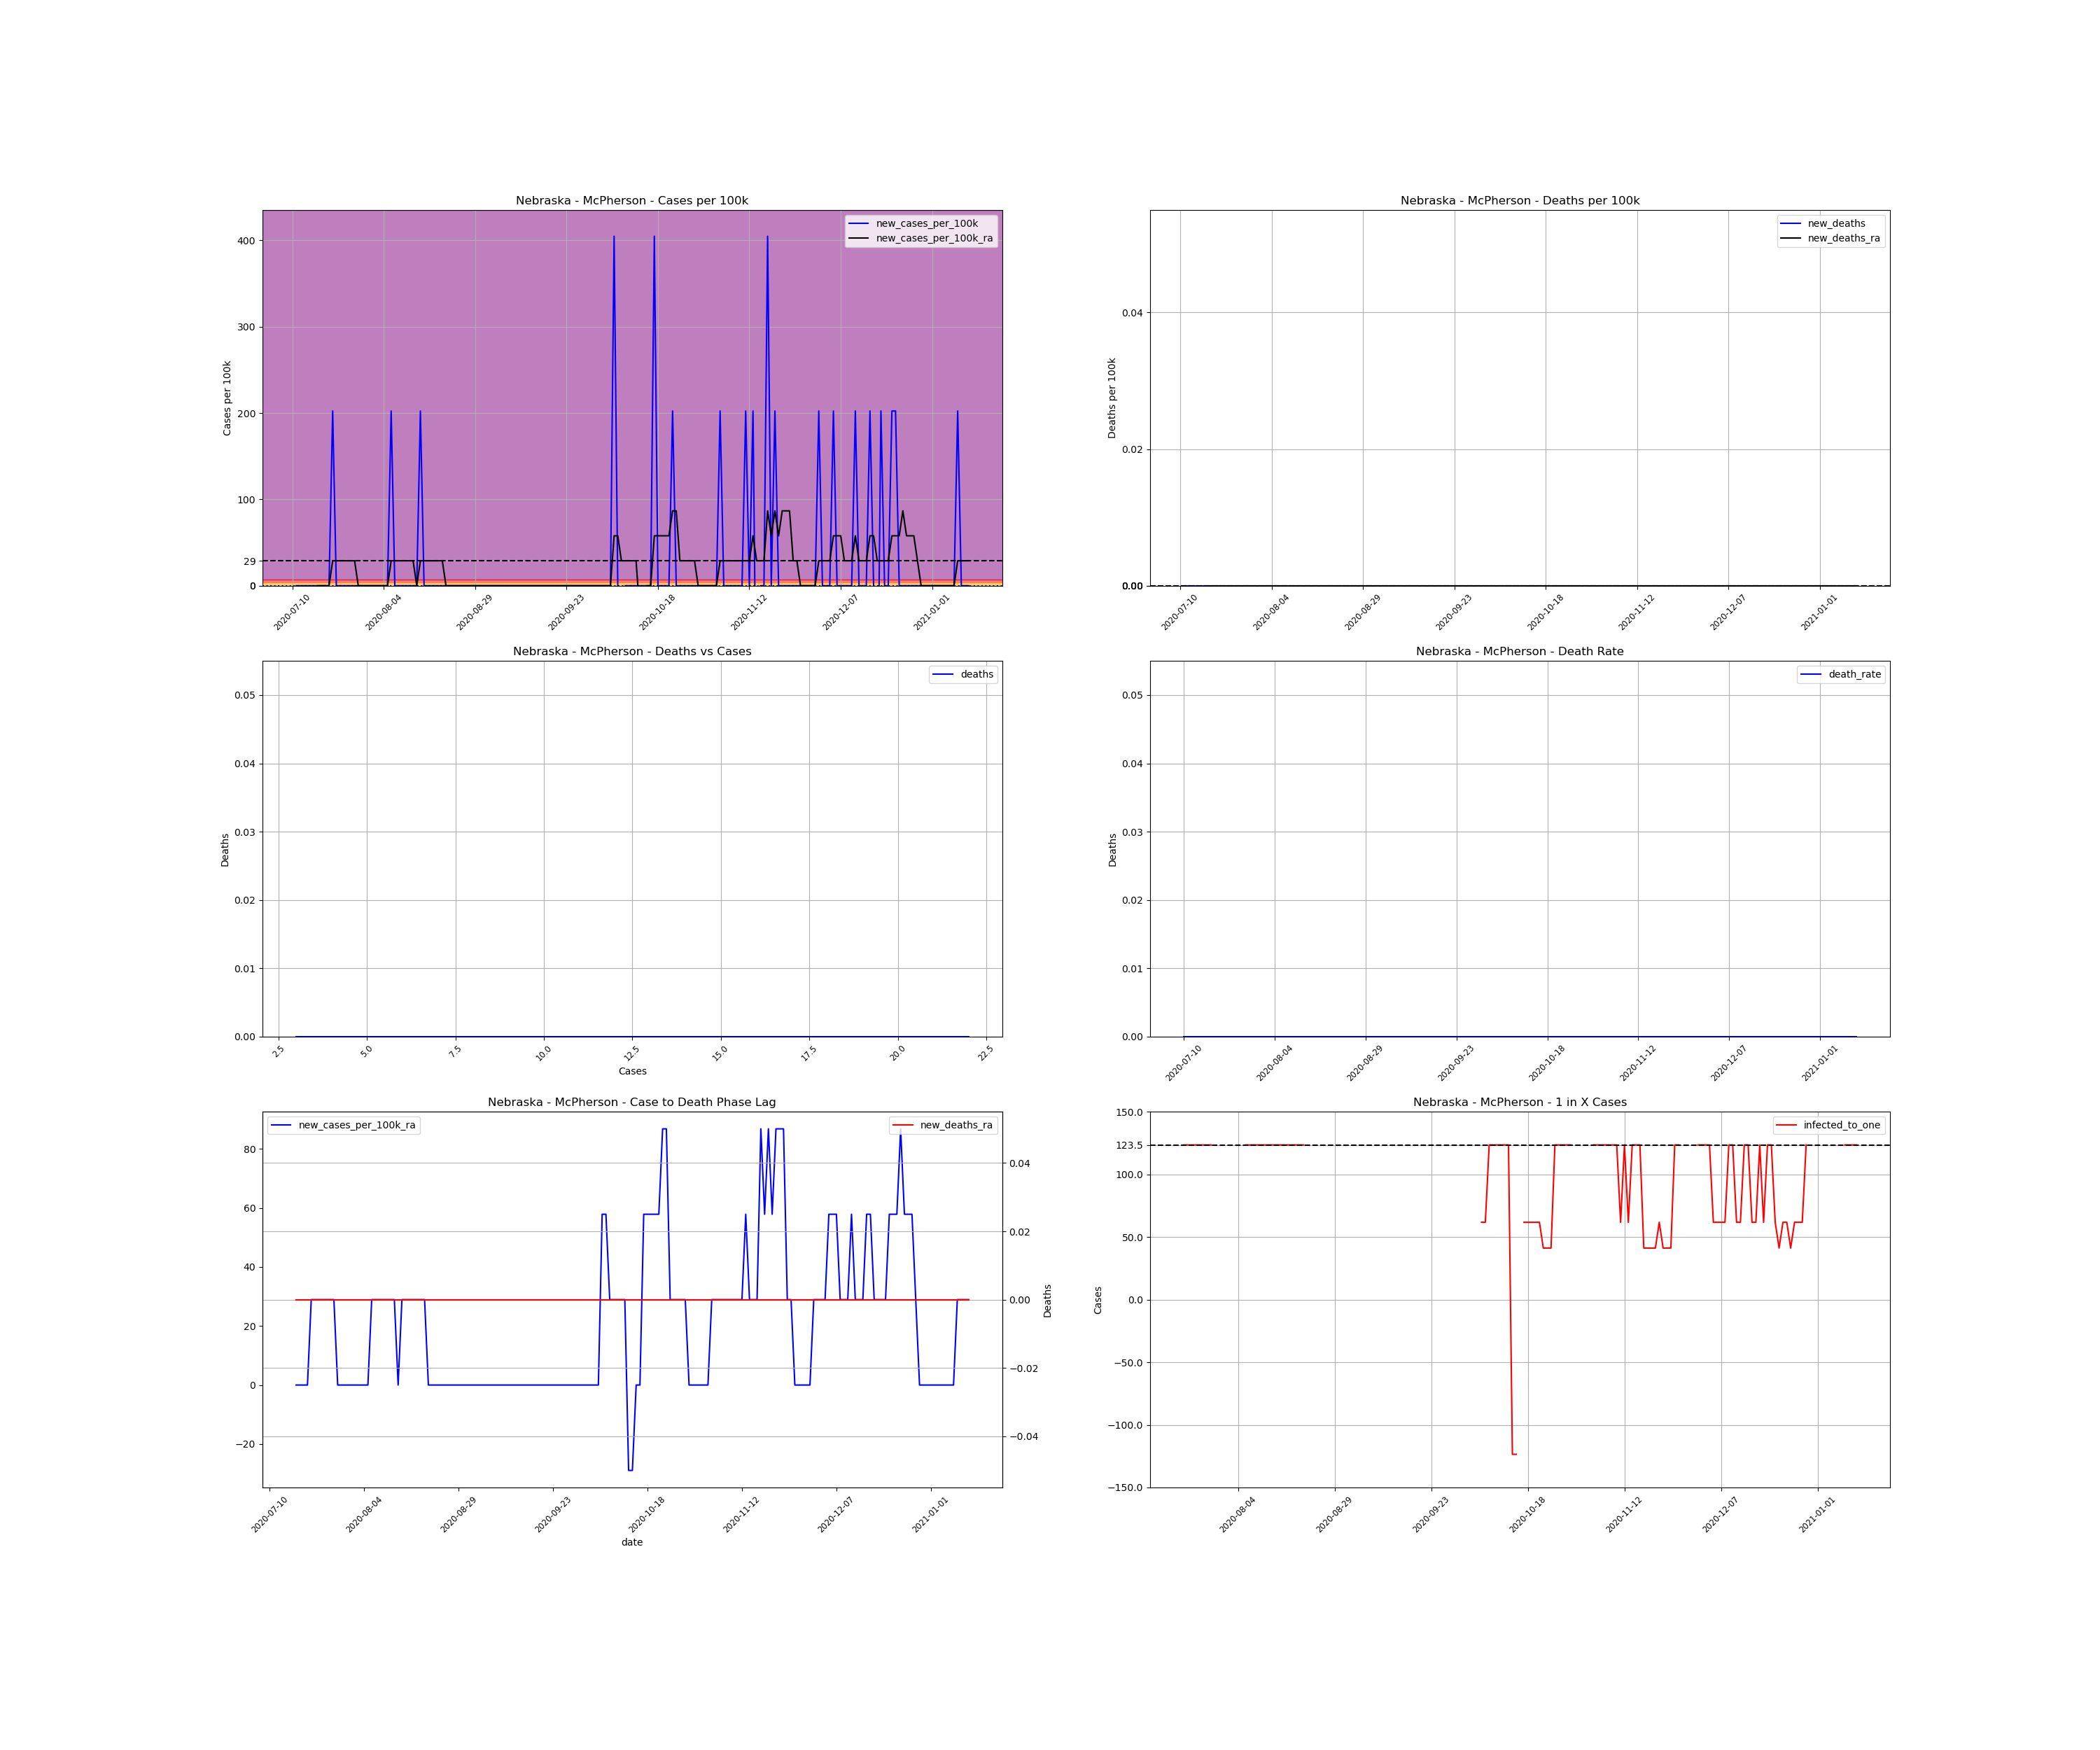

The file beside this chart, header and first rows:
, date, county, state, fips, cases, deaths, COUNTY, STNAME, CTYNAME, POPESTIMATE2019, cases_per_100k, deaths_per_100k, death_rate, new_cases, new_cases_per_100k, new_deaths, new_cases_per_100k_ra, new_deaths_ra, active_cases, infected_to_one
880466, 2020-07-10, McPherson, Nebraska, 31117, 3, 0.0, 117, Nebraska, McPherson, 494, 607.3, 0.0, 0.0, , , , , , , 
880467, 2020-07-11, McPherson, Nebraska, 31117, 3, 0.0, 117, Nebraska, McPherson, 494, 607.3, 0.0, 0.0, 0.0, 0.0, 0.0, , , , 
880468, 2020-07-12, McPherson, Nebraska, 31117, 3, 0.0, 117, Nebraska, McPherson, 494, 607.3, 0.0, 0.0, 0.0, 0.0, 0.0, , , , 
880469, 2020-07-13, McPherson, Nebraska, 31117, 3, 0.0, 117, Nebraska, McPherson, 494, 607.3, 0.0, 0.0, 0.0, 0.0, 0.0, , , , 
880470, 2020-07-14, McPherson, Nebraska, 31117, 3, 0.0, 117, Nebraska, McPherson, 494, 607.3, 0.0, 0.0, 0.0, 0.0, 0.0, , , , 
880471, 2020-07-15, McPherson, Nebraska, 31117, 3, 0.0, 117, Nebraska, McPherson, 494, 607.3, 0.0, 0.0, 0.0, 0.0, 0.0, , , , 
880472, 2020-07-16, McPherson, Nebraska, 31117, 3, 0.0, 117, Nebraska, McPherson, 494, 607.3, 0.0, 0.0, 0.0, 0.0, 0.0, , , , 
880473, 2020-07-17, McPherson, Nebraska, 31117, 3, 0.0, 117, Nebraska, McPherson, 494, 607.3, 0.0, 0.0, 0.0, 0.0, 0.0, 0.0, 0.0, , 
880474, 2020-07-18, McPherson, Nebraska, 31117, 3, 0.0, 117, Nebraska, McPherson, 494, 607.3, 0.0, 0.0, 0.0, 0.0, 0.0, 0.0, 0.0, 0.0, inf
880475, 2020-07-19, McPherson, Nebraska, 31117, 3, 0.0, 117, Nebraska, McPherson, 494, 607.3, 0.0, 0.0, 0.0, 0.0, 0.0, 0.0, 0.0, 0.0, inf
880476, 2020-07-20, McPherson, Nebraska, 31117, 3, 0.0, 117, Nebraska, McPherson, 494, 607.3, 0.0, 0.0, 0.0, 0.0, 0.0, 0.0, 0.0, 0.0, inf
880477, 2020-07-21, McPherson, Nebraska, 31117, 4, 0.0, 117, Nebraska, McPherson, 494, 809.7, 0.0, 0.0, 1.0, 202.4, 0.0, 28.92, 0.0, 1.0, 123.5
880478, 2020-07-22, McPherson, Nebraska, 31117, 4, 0.0, 117, Nebraska, McPherson, 494, 809.7, 0.0, 0.0, 0.0, 0.0, 0.0, 28.92, 0.0, 1.0, 123.5
880479, 2020-07-23, McPherson, Nebraska, 31117, 4, 0.0, 117, Nebraska, McPherson, 494, 809.7, 0.0, 0.0, 0.0, 0.0, 0.0, 28.92, 0.0, 1.0, 123.5
880480, 2020-07-24, McPherson, Nebraska, 31117, 4, 0.0, 117, Nebraska, McPherson, 494, 809.7, 0.0, 0.0, 0.0, 0.0, 0.0, 28.92, 0.0, 1.0, 123.5
880481, 2020-07-25, McPherson, Nebraska, 31117, 4, 0.0, 117, Nebraska, McPherson, 494, 809.7, 0.0, 0.0, 0.0, 0.0, 0.0, 28.92, 0.0, 1.0, 123.5
880482, 2020-07-26, McPherson, Nebraska, 31117, 4, 0.0, 117, Nebraska, McPherson, 494, 809.7, 0.0, 0.0, 0.0, 0.0, 0.0, 28.92, 0.0, 1.0, 123.5
880483, 2020-07-27, McPherson, Nebraska, 31117, 4, 0.0, 117, Nebraska, McPherson, 494, 809.7, 0.0, 0.0, 0.0, 0.0, 0.0, 28.92, 0.0, 1.0, 123.5
880484, 2020-07-28, McPherson, Nebraska, 31117, 4, 0.0, 117, Nebraska, McPherson, 494, 809.7, 0.0, 0.0, 0.0, 0.0, 0.0, 0.0, 0.0, 1.0, 123.5
880485, 2020-07-29, McPherson, Nebraska, 31117, 4, 0.0, 117, Nebraska, McPherson, 494, 809.7, 0.0, 0.0, 0.0, 0.0, 0.0, 0.0, 0.0, 0.0, inf
880486, 2020-07-30, McPherson, Nebraska, 31117, 4, 0.0, 117, Nebraska, McPherson, 494, 809.7, 0.0, 0.0, 0.0, 0.0, 0.0, 0.0, 0.0, 0.0, inf
880487, 2020-07-31, McPherson, Nebraska, 31117, 4, 0.0, 117, Nebraska, McPherson, 494, 809.7, 0.0, 0.0, 0.0, 0.0, 0.0, 0.0, 0.0, 0.0, inf
880488, 2020-08-01, McPherson, Nebraska, 31117, 4, 0.0, 117, Nebraska, McPherson, 494, 809.7, 0.0, 0.0, 0.0, 0.0, 0.0, 0.0, 0.0, 0.0, inf
880489, 2020-08-02, McPherson, Nebraska, 31117, 4, 0.0, 117, Nebraska, McPherson, 494, 809.7, 0.0, 0.0, 0.0, 0.0, 0.0, 0.0, 0.0, 0.0, inf
880490, 2020-08-03, McPherson, Nebraska, 31117, 4, 0.0, 117, Nebraska, McPherson, 494, 809.7, 0.0, 0.0, 0.0, 0.0, 0.0, 0.0, 0.0, 0.0, inf
880491, 2020-08-04, McPherson, Nebraska, 31117, 4, 0.0, 117, Nebraska, McPherson, 494, 809.7, 0.0, 0.0, 0.0, 0.0, 0.0, 0.0, 0.0, 0.0, inf
880492, 2020-08-05, McPherson, Nebraska, 31117, 4, 0.0, 117, Nebraska, McPherson, 494, 809.7, 0.0, 0.0, 0.0, 0.0, 0.0, 0.0, 0.0, 0.0, inf
880493, 2020-08-06, McPherson, Nebraska, 31117, 5, 0.0, 117, Nebraska, McPherson, 494, 1012, 0.0, 0.0, 1.0, 202.4, 0.0, 28.92, 0.0, 1.0, 123.5
880494, 2020-08-07, McPherson, Nebraska, 31117, 5, 0.0, 117, Nebraska, McPherson, 494, 1012, 0.0, 0.0, 0.0, 0.0, 0.0, 28.92, 0.0, 1.0, 123.5
880495, 2020-08-08, McPherson, Nebraska, 31117, 5, 0.0, 117, Nebraska, McPherson, 494, 1012, 0.0, 0.0, 0.0, 0.0, 0.0, 28.92, 0.0, 1.0, 123.5
880496, 2020-08-09, McPherson, Nebraska, 31117, 5, 0.0, 117, Nebraska, McPherson, 494, 1012, 0.0, 0.0, 0.0, 0.0, 0.0, 28.92, 0.0, 1.0, 123.5
880497, 2020-08-10, McPherson, Nebraska, 31117, 5, 0.0, 117, Nebraska, McPherson, 494, 1012, 0.0, 0.0, 0.0, 0.0, 0.0, 28.92, 0.0, 1.0, 123.5
880498, 2020-08-11, McPherson, Nebraska, 31117, 5, 0.0, 117, Nebraska, McPherson, 494, 1012, 0.0, 0.0, 0.0, 0.0, 0.0, 28.92, 0.0, 1.0, 123.5
880499, 2020-08-12, McPherson, Nebraska, 31117, 5, 0.0, 117, Nebraska, McPherson, 494, 1012, 0.0, 0.0, 0.0, 0.0, 0.0, 28.92, 0.0, 1.0, 123.5
880500, 2020-08-13, McPherson, Nebraska, 31117, 5, 0.0, 117, Nebraska, McPherson, 494, 1012, 0.0, 0.0, 0.0, 0.0, 0.0, 0.0, 0.0, 1.0, 123.5
880501, 2020-08-14, McPherson, Nebraska, 31117, 6, 0.0, 117, Nebraska, McPherson, 494, 1215, 0.0, 0.0, 1.0, 202.4, 0.0, 28.92, 0.0, 1.0, 123.5
880502, 2020-08-15, McPherson, Nebraska, 31117, 6, 0.0, 117, Nebraska, McPherson, 494, 1215, 0.0, 0.0, 0.0, 0.0, 0.0, 28.92, 0.0, 1.0, 123.5
880503, 2020-08-16, McPherson, Nebraska, 31117, 6, 0.0, 117, Nebraska, McPherson, 494, 1215, 0.0, 0.0, 0.0, 0.0, 0.0, 28.92, 0.0, 1.0, 123.5
880504, 2020-08-17, McPherson, Nebraska, 31117, 6, 0.0, 117, Nebraska, McPherson, 494, 1215, 0.0, 0.0, 0.0, 0.0, 0.0, 28.92, 0.0, 1.0, 123.5
880505, 2020-08-18, McPherson, Nebraska, 31117, 6, 0.0, 117, Nebraska, McPherson, 494, 1215, 0.0, 0.0, 0.0, 0.0, 0.0, 28.92, 0.0, 1.0, 123.5
880506, 2020-08-19, McPherson, Nebraska, 31117, 6, 0.0, 117, Nebraska, McPherson, 494, 1215, 0.0, 0.0, 0.0, 0.0, 0.0, 28.92, 0.0, 1.0, 123.5
880507, 2020-08-20, McPherson, Nebraska, 31117, 6, 0.0, 117, Nebraska, McPherson, 494, 1215, 0.0, 0.0, 0.0, 0.0, 0.0, 28.92, 0.0, 1.0, 123.5
880508, 2020-08-21, McPherson, Nebraska, 31117, 6, 0.0, 117, Nebraska, McPherson, 494, 1215, 0.0, 0.0, 0.0, 0.0, 0.0, 0.0, 0.0, 1.0, 123.5
880509, 2020-08-22, McPherson, Nebraska, 31117, 6, 0.0, 117, Nebraska, McPherson, 494, 1215, 0.0, 0.0, 0.0, 0.0, 0.0, 0.0, 0.0, 0.0, inf
880510, 2020-08-23, McPherson, Nebraska, 31117, 6, 0.0, 117, Nebraska, McPherson, 494, 1215, 0.0, 0.0, 0.0, 0.0, 0.0, 0.0, 0.0, 0.0, inf
880511, 2020-08-24, McPherson, Nebraska, 31117, 6, 0.0, 117, Nebraska, McPherson, 494, 1215, 0.0, 0.0, 0.0, 0.0, 0.0, 0.0, 0.0, 0.0, inf
880512, 2020-08-25, McPherson, Nebraska, 31117, 6, 0.0, 117, Nebraska, McPherson, 494, 1215, 0.0, 0.0, 0.0, 0.0, 0.0, 0.0, 0.0, 0.0, inf
880513, 2020-08-26, McPherson, Nebraska, 31117, 6, 0.0, 117, Nebraska, McPherson, 494, 1215, 0.0, 0.0, 0.0, 0.0, 0.0, 0.0, 0.0, 0.0, inf
880514, 2020-08-27, McPherson, Nebraska, 31117, 6, 0.0, 117, Nebraska, McPherson, 494, 1215, 0.0, 0.0, 0.0, 0.0, 0.0, 0.0, 0.0, 0.0, inf
880515, 2020-08-28, McPherson, Nebraska, 31117, 6, 0.0, 117, Nebraska, McPherson, 494, 1215, 0.0, 0.0, 0.0, 0.0, 0.0, 0.0, 0.0, 0.0, inf
880516, 2020-08-29, McPherson, Nebraska, 31117, 6, 0.0, 117, Nebraska, McPherson, 494, 1215, 0.0, 0.0, 0.0, 0.0, 0.0, 0.0, 0.0, 0.0, inf
880517, 2020-08-30, McPherson, Nebraska, 31117, 6, 0.0, 117, Nebraska, McPherson, 494, 1215, 0.0, 0.0, 0.0, 0.0, 0.0, 0.0, 0.0, 0.0, inf
880518, 2020-08-31, McPherson, Nebraska, 31117, 6, 0.0, 117, Nebraska, McPherson, 494, 1215, 0.0, 0.0, 0.0, 0.0, 0.0, 0.0, 0.0, 0.0, inf
880519, 2020-09-01, McPherson, Nebraska, 31117, 6, 0.0, 117, Nebraska, McPherson, 494, 1215, 0.0, 0.0, 0.0, 0.0, 0.0, 0.0, 0.0, 0.0, inf
880520, 2020-09-02, McPherson, Nebraska, 31117, 6, 0.0, 117, Nebraska, McPherson, 494, 1215, 0.0, 0.0, 0.0, 0.0, 0.0, 0.0, 0.0, 0.0, inf
880521, 2020-09-03, McPherson, Nebraska, 31117, 6, 0.0, 117, Nebraska, McPherson, 494, 1215, 0.0, 0.0, 0.0, 0.0, 0.0, 0.0, 0.0, 0.0, inf
880522, 2020-09-04, McPherson, Nebraska, 31117, 6, 0.0, 117, Nebraska, McPherson, 494, 1215, 0.0, 0.0, 0.0, 0.0, 0.0, 0.0, 0.0, 0.0, inf
880523, 2020-09-05, McPherson, Nebraska, 31117, 6, 0.0, 117, Nebraska, McPherson, 494, 1215, 0.0, 0.0, 0.0, 0.0, 0.0, 0.0, 0.0, 0.0, inf
880524, 2020-09-06, McPherson, Nebraska, 31117, 6, 0.0, 117, Nebraska, McPherson, 494, 1215, 0.0, 0.0, 0.0, 0.0, 0.0, 0.0, 0.0, 0.0, inf
880525, 2020-09-07, McPherson, Nebraska, 31117, 6, 0.0, 117, Nebraska, McPherson, 494, 1215, 0.0, 0.0, 0.0, 0.0, 0.0, 0.0, 0.0, 0.0, inf
... 126 more rows
